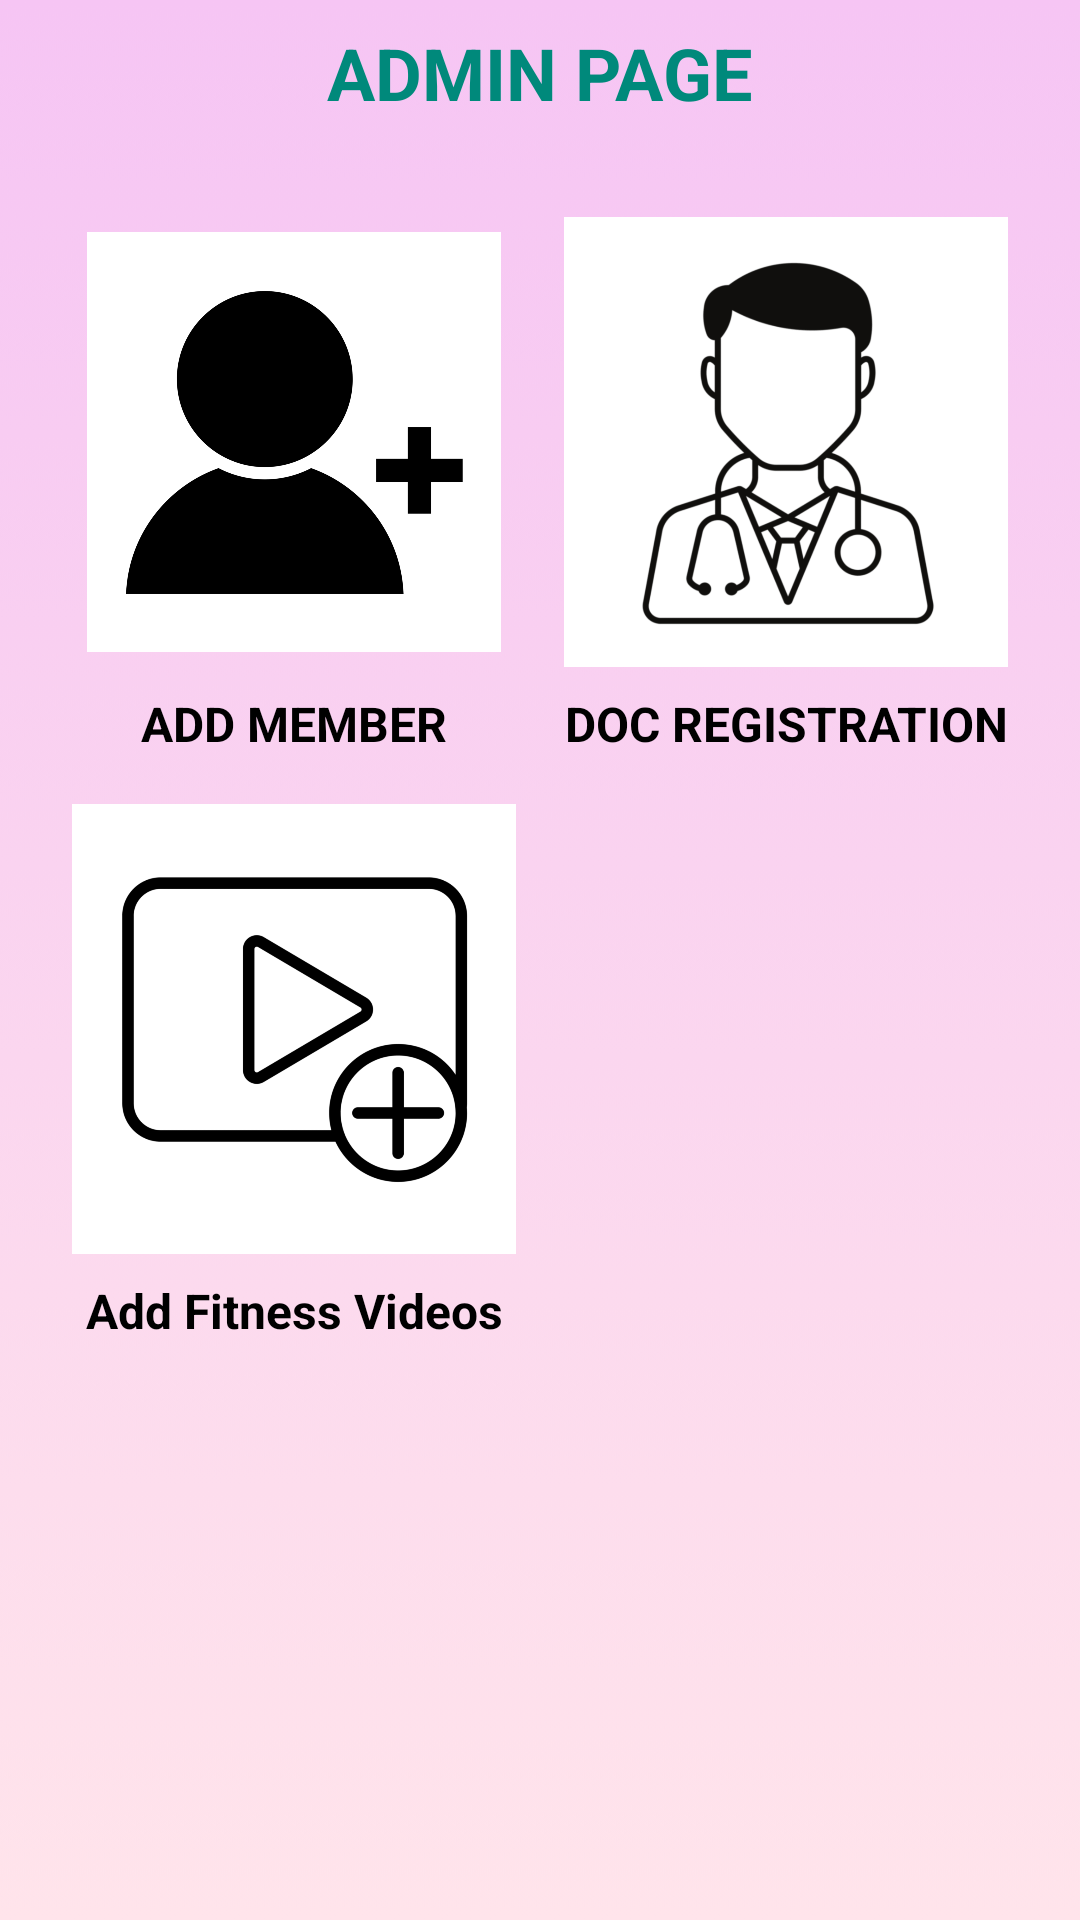

The Android layout XML behind this screen, and the referenced resources:
<!-- AndroidManifest.xml: application theme Theme.JAMMP -->
<!-- res/layout/admin_page.xml -->
<?xml version="1.0" encoding="utf-8"?>

<LinearLayout xmlns:android="http://schemas.android.com/apk/res/android"
    android:layout_width="match_parent"
    android:layout_height="match_parent"
    android:background="@drawable/bg_sin"
    android:orientation="vertical">
    <RelativeLayout
        android:layout_width="match_parent"
        android:layout_height="wrap_content"
        android:padding="8dp">

        <TextView
            android:id="@+id/health_news_title"
            android:layout_width="wrap_content"
            android:layout_height="wrap_content"
            android:text="ADMIN PAGE"
            android:textColor="@color/my_primary"
            android:textSize="24sp"
            android:textStyle="bold"
            android:layout_centerInParent="true" />
    </RelativeLayout>
    <GridLayout
    android:layout_width="match_parent"
    android:layout_height="wrap_content"
    android:columnCount="2"
    android:padding="16dp">

    <LinearLayout
        android:layout_width="0dp"
        android:layout_height="wrap_content"
        android:layout_columnWeight="1"
        android:layout_margin="8dp"
        android:orientation="vertical">

        <FrameLayout
            android:id="@+id/AddMemberFrame"
            android:layout_width="match_parent"
            android:layout_height="150dp"
            android:clickable="true"
            android:focusable="true">
            <ImageView
                android:layout_width="match_parent"
                android:layout_height="match_parent"
                android:layout_margin="5dp"
                android:scaleType="centerCrop"
                android:src="@drawable/addmem" />

            <View
                android:layout_width="match_parent"
                android:layout_height="152dp"
                android:background="@drawable/image_selector" />
        </FrameLayout>

        <TextView
            android:layout_width="match_parent"
            android:layout_height="wrap_content"
            android:text="ADD MEMBER"
            android:textAlignment="center"
            android:textColor="@color/black"
            android:textSize="16sp"
            android:textStyle="bold"
            android:layout_marginTop="8dp"/>
    </LinearLayout>

    <LinearLayout
        android:layout_width="0dp"
        android:layout_height="wrap_content"
        android:layout_columnWeight="1"
        android:layout_margin="8dp"
        android:orientation="vertical">

        <FrameLayout
            android:id="@+id/DocRegFrame"
            android:layout_width="match_parent"
            android:layout_height="150dp"
            android:clickable="true"
            android:focusable="true">
            <ImageView
                android:layout_width="match_parent"
                android:layout_height="match_parent"
                android:scaleType="centerCrop"
                android:src="@drawable/adddoc" />
            <View
                android:layout_width="match_parent"
                android:layout_height="match_parent"
                android:background="@drawable/image_selector"/>
        </FrameLayout>

        <TextView
            android:layout_width="match_parent"
            android:layout_height="wrap_content"
            android:text="DOC REGISTRATION"
            android:textAlignment="center"
            android:textColor="@color/black"
            android:textSize="16sp"
            android:textStyle="bold"
            android:layout_marginTop="8dp"/>
    </LinearLayout>
        <LinearLayout
            android:layout_width="0dp"
            android:layout_height="wrap_content"
            android:layout_columnWeight="1"
            android:layout_margin="8dp"
            android:orientation="vertical">

            <FrameLayout
                android:id="@+id/Vid_Fetch_Frame"
                android:layout_width="match_parent"
                android:layout_height="150dp"
                android:clickable="true"
                android:focusable="true">
                <ImageView
                    android:layout_width="match_parent"
                    android:layout_height="match_parent"
                    android:scaleType="centerCrop"
                    android:src="@drawable/addvid" />
                <View
                    android:layout_width="match_parent"
                    android:layout_height="match_parent"
                    android:background="@drawable/image_selector"/>
            </FrameLayout>

            <TextView
                android:layout_width="match_parent"
                android:layout_height="wrap_content"
                android:text="Add Fitness Videos"
                android:textAlignment="center"
                android:textColor="@color/black"
                android:textSize="16sp"
                android:textStyle="bold"
                android:layout_marginTop="8dp"/>
        </LinearLayout>

</GridLayout>
</LinearLayout>
<!-- resources referenced by this layout -->
<resources>
  <color name="black">#FF000000</color>
  <color name="my_primary">#00897B</color>
  <!-- drawable adddoc: png bitmap (drawable, 48021 bytes) -->
  <!-- drawable addmem: png bitmap (drawable, 49070 bytes) -->
  <!-- drawable addvid: png bitmap (drawable, 49920 bytes) -->
  <!-- drawable bg_sin: png bitmap (drawable, 246837 bytes) -->
  <!-- drawable image_selector (drawable) -->
  <selector xmlns:android="http://schemas.android.com/apk/res/android">
      <item android:state_pressed="true">
          <shape>
              <solid android:color="#33000000" />
          </shape>
      </item>
      <item>
          <shape>
              <solid android:color="@android:color/transparent" />
          </shape>
      </item>
  </selector>
  <style name="Theme.JAMMP" parent="Base.Theme.JAMMP" />
  <style name="Base.Theme.JAMMP" parent="Theme.Material3.DayNight.NoActionBar">
          
          
      </style>
</resources>
